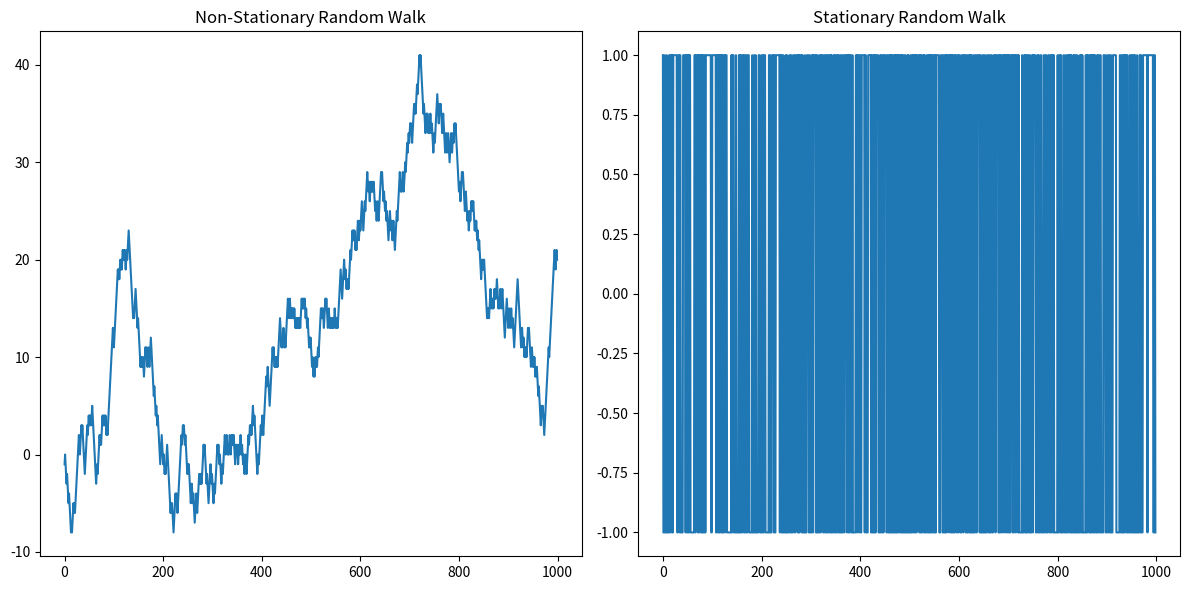

This figure's Python source:
import numpy as np
import matplotlib.pyplot as plt

# Set the random seed for reproducibility
np.random.seed(42)

# Generate a random walk
n_steps = 1000
steps = np.random.choice([-1, 1], size=n_steps)
random_walk = np.cumsum(steps)

# Make the random walk stationary by taking the first difference
stationary_random_walk = np.diff(random_walk, n=1)

# Plot the stationary random walk
plt.figure(figsize=(12, 6))

# Plot the original random walk
plt.subplot(1, 2, 1)
plt.plot(random_walk)
plt.title('Non-Stationary Random Walk')

# Plot the differenced (stationary) random walk
plt.subplot(1, 2, 2)
plt.plot(stationary_random_walk)
plt.title('Stationary Random Walk')

plt.tight_layout()
plt.show()